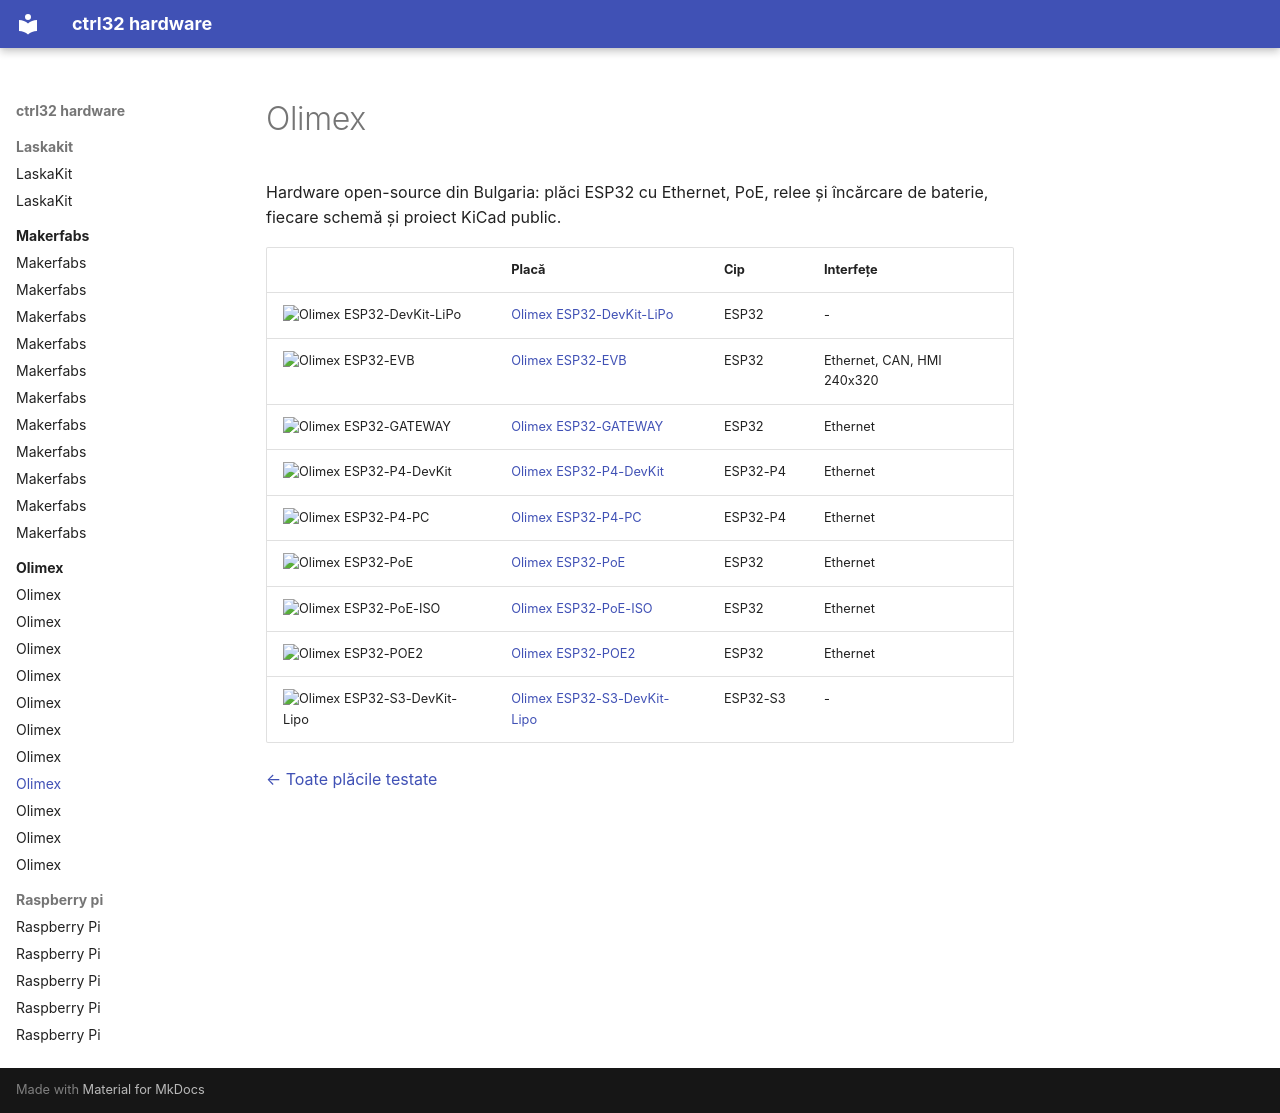

repository: ctrl32/hardware · page: olimex/README.ro/index.html · generator: mkdocs

---
title: Olimex
slug: olimex
sidebar_position: 30
image: olimex-esp32-devkit-lipo/img/board-01.jpg
image_alt: Plăci Olimex testate cu ctrl32
tags:
- olimex
---

# Olimex

Hardware open-source din Bulgaria: plăci ESP32 cu Ethernet, PoE, relee și încărcare de baterie, fiecare schemă și proiect KiCad public.

| | Placă | Cip | Interfețe |
|---|---|---|---|
| <img src="olimex-esp32-devkit-lipo/img/board-01.jpg" width="160" alt="Olimex ESP32-DevKit-LiPo"> | [Olimex ESP32-DevKit-LiPo](olimex-esp32-devkit-lipo/README.ro.md) | ESP32 | - |
| <img src="olimex-esp32-evb/img/board-01.jpg" width="160" alt="Olimex ESP32-EVB"> | [Olimex ESP32-EVB](olimex-esp32-evb/README.ro.md) | ESP32 | Ethernet, CAN, HMI 240x320 |
| <img src="olimex-esp32-gateway/img/board-01.jpg" width="160" alt="Olimex ESP32-GATEWAY"> | [Olimex ESP32-GATEWAY](olimex-esp32-gateway/README.ro.md) | ESP32 | Ethernet |
| <img src="olimex-esp32-p4-devkit/img/board-01.jpg" width="160" alt="Olimex ESP32-P4-DevKit"> | [Olimex ESP32-P4-DevKit](olimex-esp32-p4-devkit/README.ro.md) | ESP32-P4 | Ethernet |
| <img src="olimex-esp32-p4-pc/img/board-01.jpg" width="160" alt="Olimex ESP32-P4-PC"> | [Olimex ESP32-P4-PC](olimex-esp32-p4-pc/README.ro.md) | ESP32-P4 | Ethernet |
| <img src="olimex-esp32-poe/img/board-01.jpg" width="160" alt="Olimex ESP32-PoE"> | [Olimex ESP32-PoE](olimex-esp32-poe/README.ro.md) | ESP32 | Ethernet |
| <img src="olimex-esp32-poe-iso/img/board-01.jpg" width="160" alt="Olimex ESP32-PoE-ISO"> | [Olimex ESP32-PoE-ISO](olimex-esp32-poe-iso/README.ro.md) | ESP32 | Ethernet |
| <img src="olimex-esp32-poe2/img/board-01.jpg" width="160" alt="Olimex ESP32-POE2"> | [Olimex ESP32-POE2](olimex-esp32-poe2/README.ro.md) | ESP32 | Ethernet |
| <img src="olimex-esp32-s3-devkit-lipo/img/board-01.jpg" width="160" alt="Olimex ESP32-S3-DevKit-Lipo"> | [Olimex ESP32-S3-DevKit-Lipo](olimex-esp32-s3-devkit-lipo/README.ro.md) | ESP32-S3 | - |

[← Toate plăcile testate](../README.ro.md)
